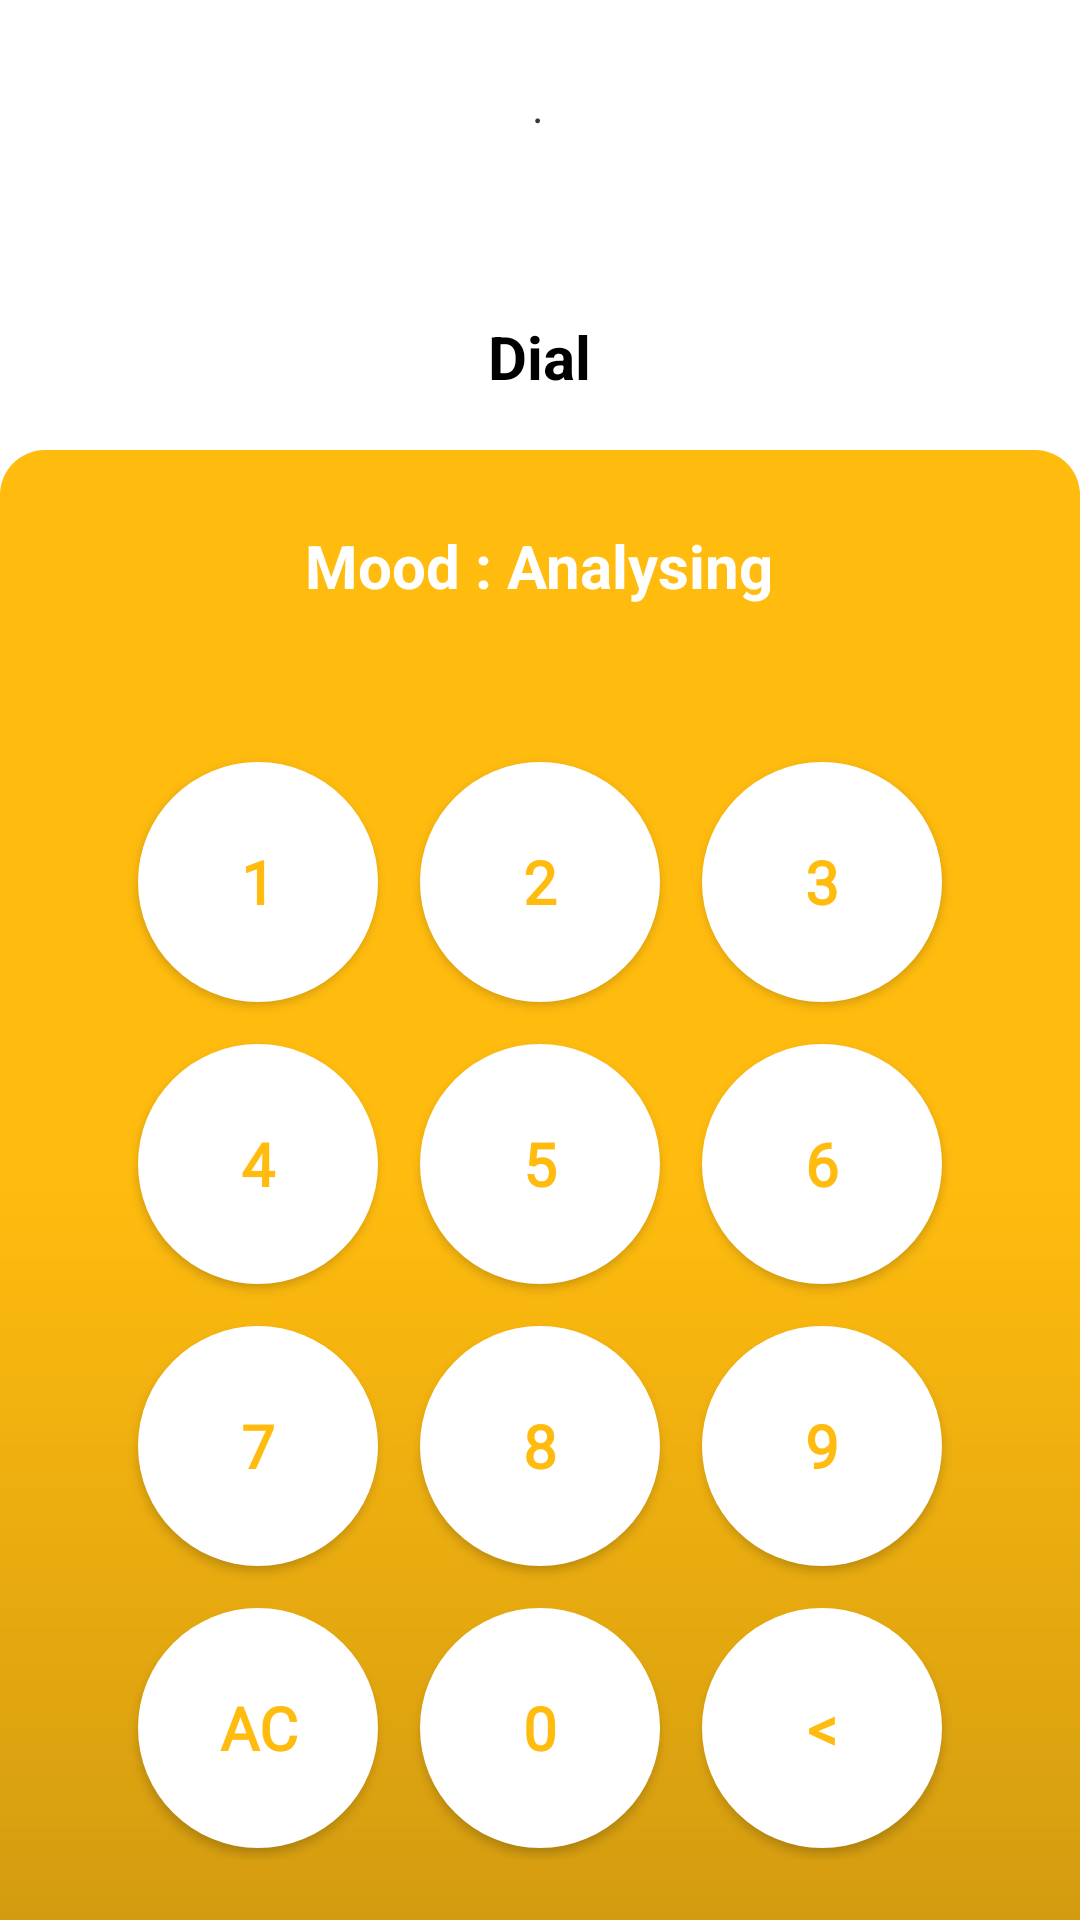

Layout XML and referenced resources for this Android screen:
<!-- AndroidManifest.xml: application theme Theme.CallMood -->
<!-- res/layout/fragment_home.xml -->
<?xml version="1.0" encoding="utf-8"?>
<FrameLayout xmlns:android="http://schemas.android.com/apk/res/android"
    xmlns:tools="http://schemas.android.com/tools"
    android:layout_width="match_parent"
    android:layout_height="match_parent"
    android:id="@+id/dialerfrag"
    tools:context=".HomeFragment">
    <LinearLayout
        android:layout_width="match_parent"
        android:layout_height="match_parent"
        android:orientation="vertical">


        <LinearLayout
            android:layout_width="match_parent"
            android:layout_height="150dp"
            android:gravity="center"
            android:orientation="vertical">
            <TextView
                android:layout_width="wrap_content"
                android:layout_height="wrap_content"
                android:textSize="15sp"
                android:textStyle="italic"
                android:textColor="@color/grey_dark"
                android:layout_margin="15dp"
                android:padding="10dp"
                android:text="."
                android:id="@+id/suggestion"/>



            <TextView
                android:id="@+id/dialview"
                android:layout_width="wrap_content"
                android:layout_height="wrap_content"
                android:textSize="20sp"
                android:textStyle="bold"
                android:textColor="@color/black"
                android:layout_margin="20dp"
                android:text="Dial"
                android:paddingTop="15dp"/>
        </LinearLayout>

        <LinearLayout
            android:layout_width="match_parent"
            android:layout_height="match_parent"
            android:orientation="vertical"
            android:background="@drawable/dialer_bg"
            android:gravity="center">

            <TextView
                android:layout_width="wrap_content"
                android:layout_height="wrap_content"
                android:textSize="20sp"
                android:textStyle="bold"
                android:textColor="@color/white"
                android:layout_margin="15dp"
                android:padding="10dp"
                android:text="Mood : Analysing"
                android:id="@+id/moodLabel"/>

            <GridLayout
                android:layout_width="wrap_content"
                android:layout_height="wrap_content"
                android:rowCount="5"
                android:columnCount="3"
                android:alignmentMode="alignMargins"
                android:layout_margin="20dp">

                <Button
                    android:id="@+id/d1"
                    android:text="@string/dial_one"
                    style="@style/dialerButton"/>
                <Button
                    android:id="@+id/d2"
                    android:text="@string/dial_two"
                    style="@style/dialerButton"/>
                <Button
                    android:id="@+id/d3"
                    android:text="@string/dial_three"
                    style="@style/dialerButton"/>
                <Button
                    android:id="@+id/d4"
                    android:text="@string/dial_four"
                    style="@style/dialerButton"/>
                <Button
                    android:id="@+id/d5"
                    android:text="@string/dial_five"
                    style="@style/dialerButton"/>
                <Button
                    android:id="@+id/d6"
                    android:text="@string/dial_six"
                    style="@style/dialerButton"/>
                <Button
                    android:id="@+id/d7"
                    android:text="@string/dial_seven"
                    style="@style/dialerButton"/>
                <Button
                    android:id="@+id/d8"
                    android:text="@string/dial_eight"
                    style="@style/dialerButton"/>
                <Button
                    android:id="@+id/d9"
                    android:text="@string/dial_nine"
                    style="@style/dialerButton"/>
                <Button
                    android:id="@+id/ac_dial"
                    android:text="@string/dial_ac"
                    style="@style/dialerButton"/>
                <Button
                    android:id="@+id/d0"
                    android:text="@string/dial_zero"
                    style="@style/dialerButton"/>
                <Button
                    android:id="@+id/backspace"
                    android:text="@string/dial_backspace"
                    style="@style/dialerButton"/>
                <Button
                    android:id="@+id/dialnow"
                    android:text="@string/dialnow_emoji"
                    android:layout_columnSpan="3"
                    style="@style/dialnowButton" />
            </GridLayout>

        </LinearLayout>
    </LinearLayout>

</FrameLayout>
<!-- resources referenced by this layout -->
<resources>
  <color name="black">#FF000000</color>
  <color name="grey_dark">#383838</color>
  <color name="white">#FFFFFFFF</color>
  <!-- drawable dialer_bg (drawable) -->
  <?xml version="1.0" encoding="utf-8"?>
  <shape xmlns:android="http://schemas.android.com/apk/res/android">
      <solid android:color="@color/yellow_highsat"/>
      <gradient android:startColor="@color/yellow_highsat" android:endColor="@color/yellow_darksat" android:centerColor="@color/yellow_highsat" android:angle="270"/>
      <corners android:topRightRadius="15dp" android:topLeftRadius="15dp"/>
  </shape>
  <string name="dial_ac">AC</string>
  <string name="dial_backspace">&lt;</string>
  <string name="dial_eight">8</string>
  <string name="dial_five">5</string>
  <string name="dial_four">4</string>
  <string name="dial_nine">9</string>
  <string name="dial_one">1</string>
  <string name="dial_seven">7</string>
  <string name="dial_six">6</string>
  <string name="dial_three">3</string>
  <string name="dial_two">2</string>
  <string name="dial_zero">0</string>
  <string name="dialnow_emoji">📞</string>
  <style name="dialerButton">
          <item name="android:fontFamily">@font/boldonsefont</item>
          <item name="android:textStyle">bold</item>
          <item name="android:textSize">20sp</item>
          <item name="backgroundTint">@color/white</item>
          <item name="android:layout_height">80dp</item>
          <item name="android:layout_width">80dp</item>
          <item name="android:textColor">@color/yellow_highsat</item>
          <item name="android:background">@drawable/dialer_button</item>
          <item name="android:layout_margin">7dp</item>
          <item name="android:shadowColor">@color/black</item>
  
      </style>
  <style name="dialnowButton">
          <item name="android:fontFamily">@font/boldonsefont</item>
          <item name="android:textStyle">bold</item>
          <item name="android:textSize">20sp</item>
          <item name="backgroundTint">@color/green</item>
          <item name="android:layout_height">80dp</item>
          <item name="android:layout_width">261dp</item>
          <item name="android:textColor">@color/white</item>
          <item name="android:background">@drawable/dialer_button</item>
          <item name="android:layout_margin">7dp</item>
          <item name="android:shadowColor">@color/black</item>
      </style>
  <style name="Theme.CallMood" parent="Theme.MaterialComponents.Light.NoActionBar">
          <item name="actionBarTheme">@style/ToolbarTitleStyle</item>
      </style>
  <color name="yellow_highsat">#FFBB0E</color>
  <color name="yellow_darksat">#D39C10</color>
  <!-- drawable dialer_button (drawable) -->
  <?xml version="1.0" encoding="utf-8"?>
  <shape xmlns:android="http://schemas.android.com/apk/res/android">
      <corners android:radius="40dp"/>
      <solid android:color="@color/yellow_highsat"/>
  </shape>
  <color name="green">#4FE60F</color>
  <style name="ToolbarTitleStyle">
          <item name="android:fontFamily">@font/boldonsefont</item>
          <item name="android:textStyle">bold</item>
          <item name="android:textSize">20sp</item>
          <item name="backgroundTint">@color/yellow_highsat</item>
      </style>
</resources>
